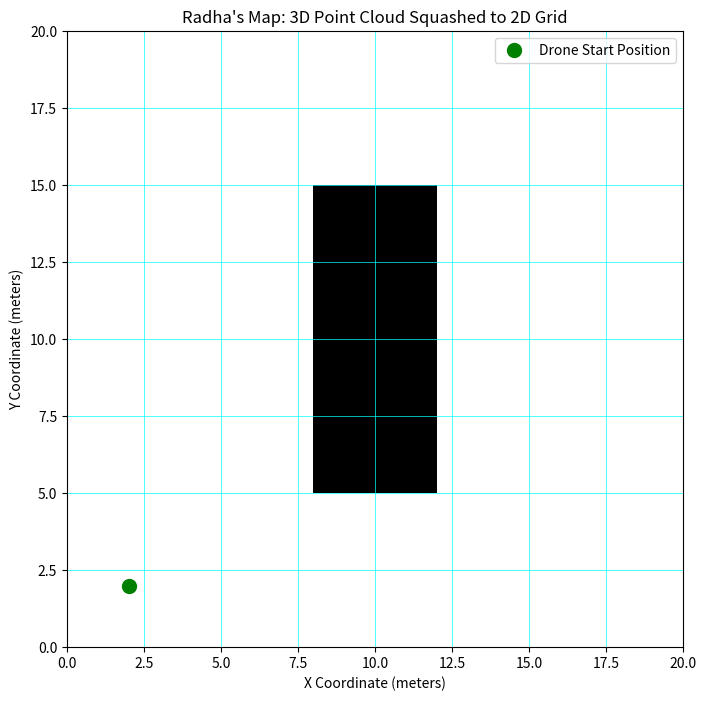

Reproduce this figure in Python.
import numpy as np
import matplotlib.pyplot as plt

def generate_3d_to_2d_map():
    print("Initializing Radha's Domain: 3D Depth to 2D Occupancy Grid...")

    # 1. Simulate an EMPTY room with a floor (Z = 0)
    num_floor_points = 10000
    points_x = np.random.uniform(0, 20, num_floor_points)
    points_y = np.random.uniform(0, 20, num_floor_points)
    points_z = np.zeros(num_floor_points) # All points flat on the floor

    # 2. Build a solid 3D wall in the middle of the room
    num_wall_points = 25000
    wall_x = np.random.uniform(8, 12, num_wall_points)
    wall_y = np.random.uniform(5, 15, num_wall_points)
    wall_z = np.random.uniform(0, 3, num_wall_points) # Wall goes from floor to 3m ceiling

    # Combine the floor and the wall into one massive point cloud
    points_x = np.concatenate((points_x, wall_x))
    points_y = np.concatenate((points_y, wall_y))
    points_z = np.concatenate((points_z, wall_z))

    print("Massive 3D Point Cloud Received.")
    print("Filtering by drone's current flight altitude...")

    # 3. Slice the 3D data (The Drone is hovering at Z = 1.0 meters)
    flight_altitude = 1.0
    slice_tolerance = 0.2

    # Find points strictly at our flight altitude
    danger_zone = (points_z > (flight_altitude - slice_tolerance)) & \
                  (points_z < (flight_altitude + slice_tolerance))

    filtered_x = points_x[danger_zone]
    filtered_y = points_y[danger_zone]

    print(f"Sliced out {len(filtered_x)} critical obstacle points at altitude {flight_altitude}m.")

    # 4. Squash into a 2D Occupancy Grid (20x20 meters)
    grid_size = 20
    occupancy_grid = np.zeros((grid_size, grid_size))

    # Map the dangerous X, Y coordinates to grid cells
    for x, y in zip(filtered_x, filtered_y):
        grid_x = int(np.floor(x))
        grid_y = int(np.floor(y))
        if 0 <= grid_x < grid_size and 0 <= grid_y < grid_size:
            occupancy_grid[grid_y, grid_x] += 1 

    # Normalize: Anything with points becomes 1 (Solid Wall), empty space remains 0 (White)
    occupancy_grid = np.clip(occupancy_grid, 0, 1)

    # 5. Visualize the 2D Map for Revanth
    plt.figure(figsize=(8, 8))
    # 'cmap=binary' makes 0=White (Free Space) and 1=Black (Obstacle)
    plt.imshow(occupancy_grid, cmap='binary', origin='lower', extent=[0, 20, 0, 20])
    plt.title("Radha's Map: 3D Point Cloud Squashed to 2D Grid")
    plt.xlabel("X Coordinate (meters)")
    plt.ylabel("Y Coordinate (meters)")
    
    # Plot the drone's position
    plt.plot(2, 2, 'go', markersize=10, label="Drone Start Position")
    
    plt.grid(color='cyan', linestyle='-', linewidth=0.5)
    plt.legend()
    plt.show()

if __name__ == "__main__":
    generate_3d_to_2d_map()